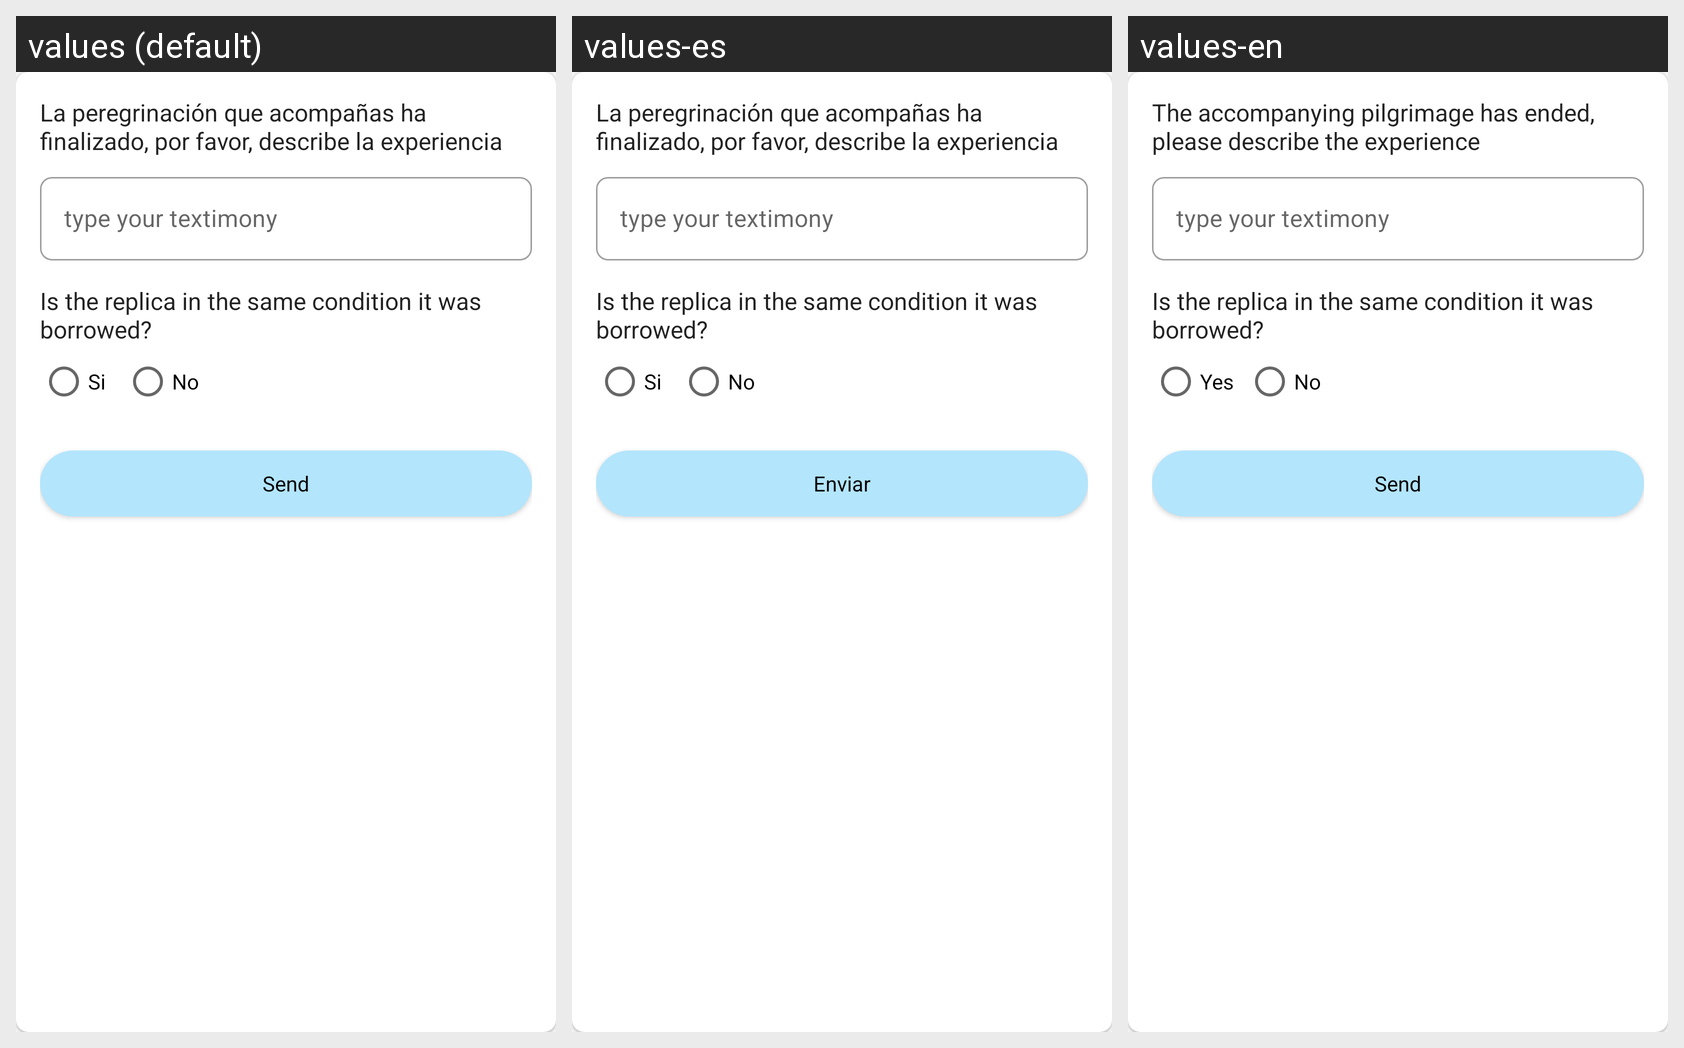

Here is an Android app screen in its default locale and in the app's own translations. Write out the translated-string differences for the strings that appear on this screen.
Android screen res/layout/dialog_send_testimony_dialog.xml rendered under 3 locales, left to right: values (default), values-es, values-en. Device: Nexus 5 (rendered at 1080×1920; each locale shown at half size, 540×960, under a caption strip naming it); theme Theme.Virgenperegrinaapp.
Strings drawn on this screen, with the default value and each locale's value (text and hints the layout hard-codes, and strings that could not be matched under every locale, appear in the picture but are not listed):

label_pilgrimage_finished_2
  values: La peregrinación que acompañas ha finalizado, por favor, describe la experiencia
  values-es: La peregrinación que acompañas ha finalizado, por favor, describe la experiencia
  values-en: The accompanying pilgrimage has ended, please describe the experience

replica_label_replica_returned_same_state
  values: Is the replica in the same condition it was borrowed?
  values-es: Is the replica in the same condition it was borrowed?  [not translated; the default value is used]
  values-en: Is the replica in the same condition it was borrowed?  [not translated; the default value is used]

label_positive_action
  values: Si
  values-es: Si
  values-en: Yes

label_negative_action
  values: No
  values-es: No
  values-en: No

action_button_send
  values: Send
  values-es: Enviar
  values-en: Send
